Dataset: SAR (GitHub, danfye/01SAR_HROS). Classes: photovoltaic, airplane, beach, bridge, crosswalk, golf course, oil tank, river, runway, ship.

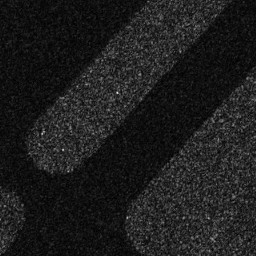
Label: runway

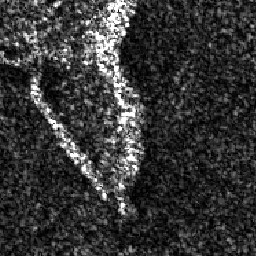
Label: beach

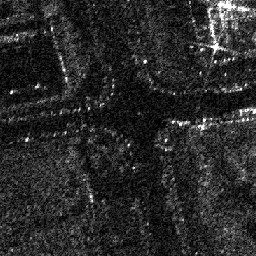
Label: crosswalk

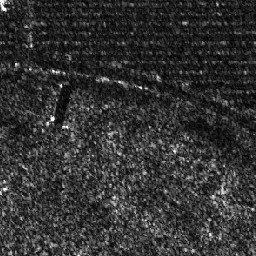
Label: photovoltaic

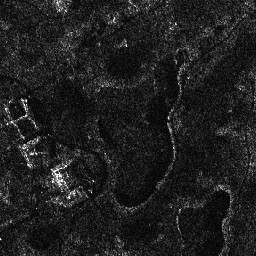
Label: golf course

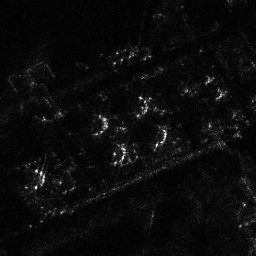
Label: oil tank
